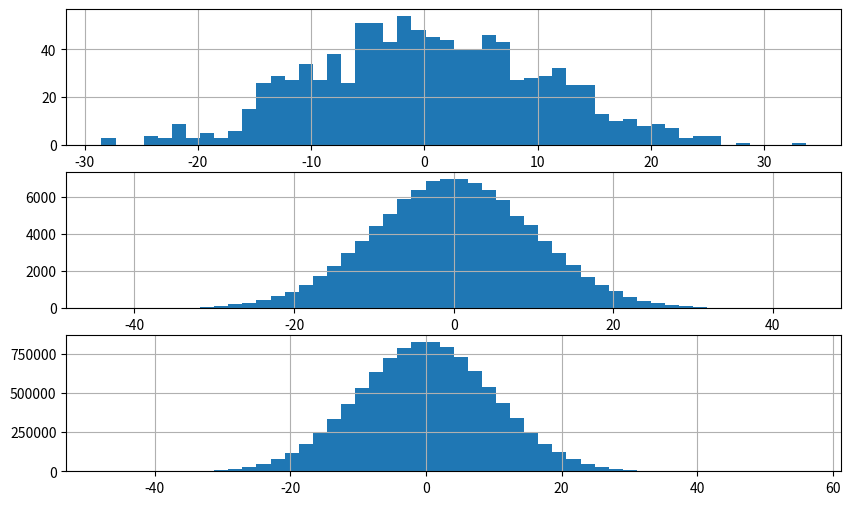

Here is the Python script that generated this plot:
import matplotlib.pyplot as plt
import numpy as np
import pandas as pd

fig = plt.figure(figsize = (10,6))
ax1 = fig.add_subplot(311) 
ax2 = fig.add_subplot(312)
ax3 = fig.add_subplot(313) 


v1 = np.random.normal(0, 10, 1000)
 
ax1.hist(v1, 50)
ax1.grid() 


v2 = np.random.normal(0,10,100000)

ax2.hist(v2,50)
ax2.grid()

v3 = np.random.normal(0,10,10000000)
ax3.hist(v3,50)
ax3.grid()

plt.show()
